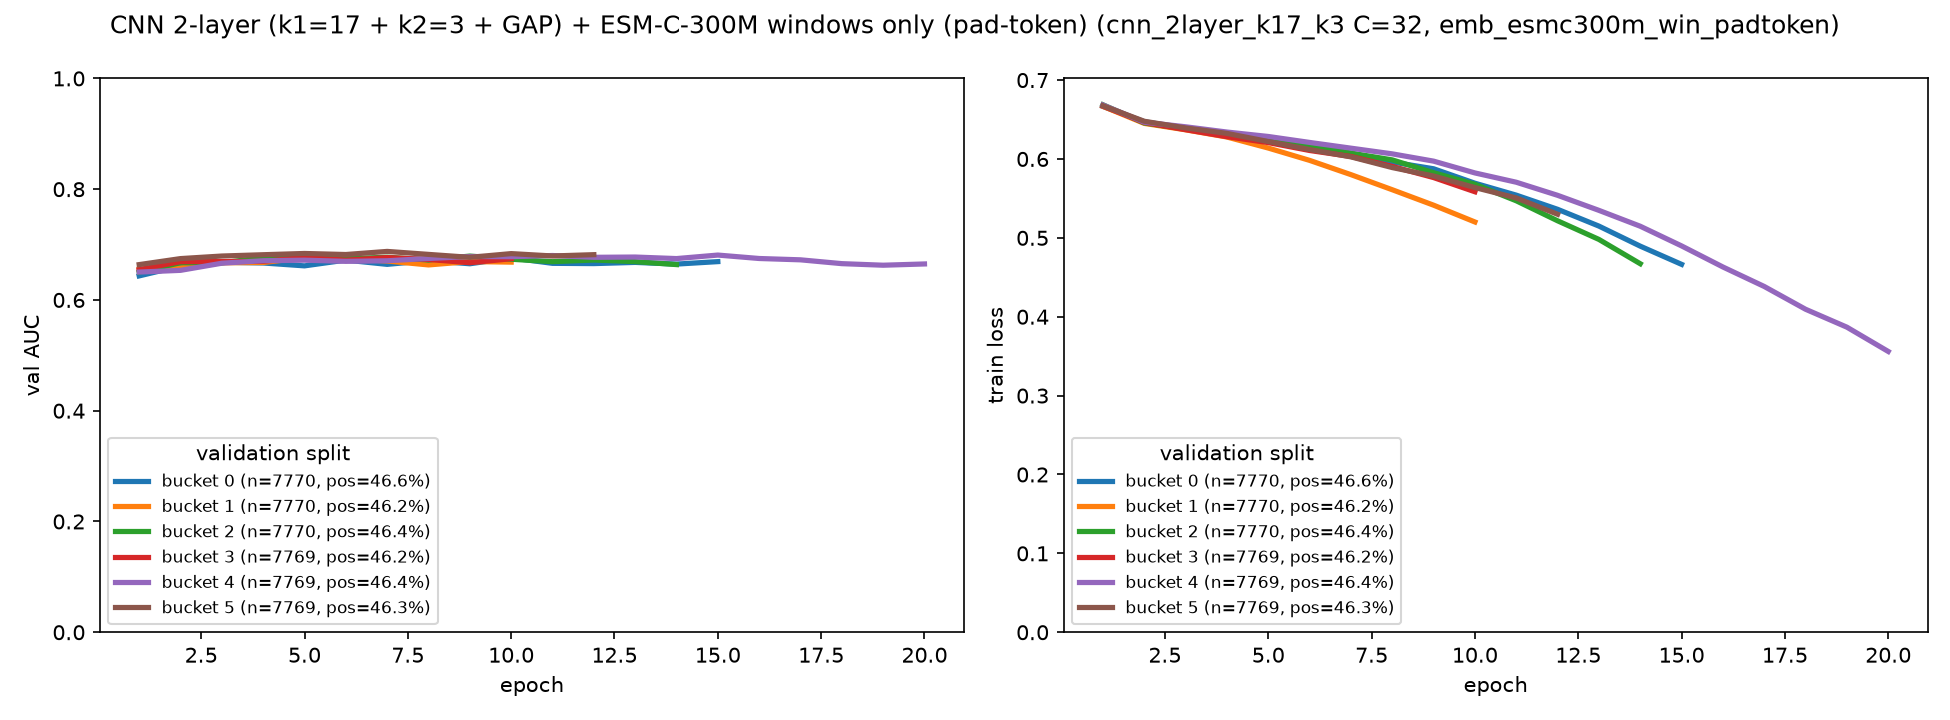

The data file committed next to this chart (first rows):
bucket, epoch, train_loss, val_auc
0, 1, 0.6666, 0.6434
0, 2, 0.6473, 0.6611
0, 3, 0.6387, 0.6681
0, 4, 0.631, 0.6668
0, 5, 0.624, 0.6616
0, 6, 0.6168, 0.672
0, 7, 0.6072, 0.6643
0, 8, 0.5961, 0.6711
0, 9, 0.5876, 0.6654
0, 10, 0.5693, 0.6759
0, 11, 0.5541, 0.6661
0, 12, 0.5362, 0.6656
0, 13, 0.5149, 0.6678
0, 14, 0.4895, 0.6648
0, 15, 0.4664, 0.6692
1, 1, 0.6667, 0.6554
1, 2, 0.6451, 0.6578
1, 3, 0.637, 0.6671
1, 4, 0.6278, 0.6676
1, 5, 0.6138, 0.6762
1, 6, 0.5982, 0.6749
1, 7, 0.5801, 0.6703
1, 8, 0.561, 0.6633
1, 9, 0.5414, 0.6693
1, 10, 0.5201, 0.6683
2, 1, 0.6687, 0.6503
2, 2, 0.6457, 0.6673
2, 3, 0.638, 0.667
2, 4, 0.6322, 0.6765
2, 5, 0.6233, 0.6749
2, 6, 0.6174, 0.6743
2, 7, 0.6075, 0.6771
2, 8, 0.5988, 0.6722
2, 9, 0.5826, 0.6792
2, 10, 0.5679, 0.6735
2, 11, 0.547, 0.6691
2, 12, 0.5216, 0.6721
2, 13, 0.498, 0.6692
2, 14, 0.4672, 0.6638
3, 1, 0.6671, 0.6548
3, 2, 0.6463, 0.6691
3, 3, 0.6371, 0.6693
3, 4, 0.6282, 0.6698
3, 5, 0.6208, 0.6767
3, 6, 0.6108, 0.6718
3, 7, 0.6031, 0.6765
3, 8, 0.5905, 0.6731
3, 9, 0.5764, 0.6672
3, 10, 0.5584, 0.6744
4, 1, 0.6684, 0.6504
4, 2, 0.6466, 0.6535
4, 3, 0.6408, 0.6663
4, 4, 0.6341, 0.6708
4, 5, 0.6285, 0.6718
4, 6, 0.621, 0.6697
4, 7, 0.6137, 0.6708
4, 8, 0.6065, 0.6749
4, 9, 0.5973, 0.6784
4, 10, 0.5823, 0.6781
4, 11, 0.5705, 0.6802
... 21 more rows
